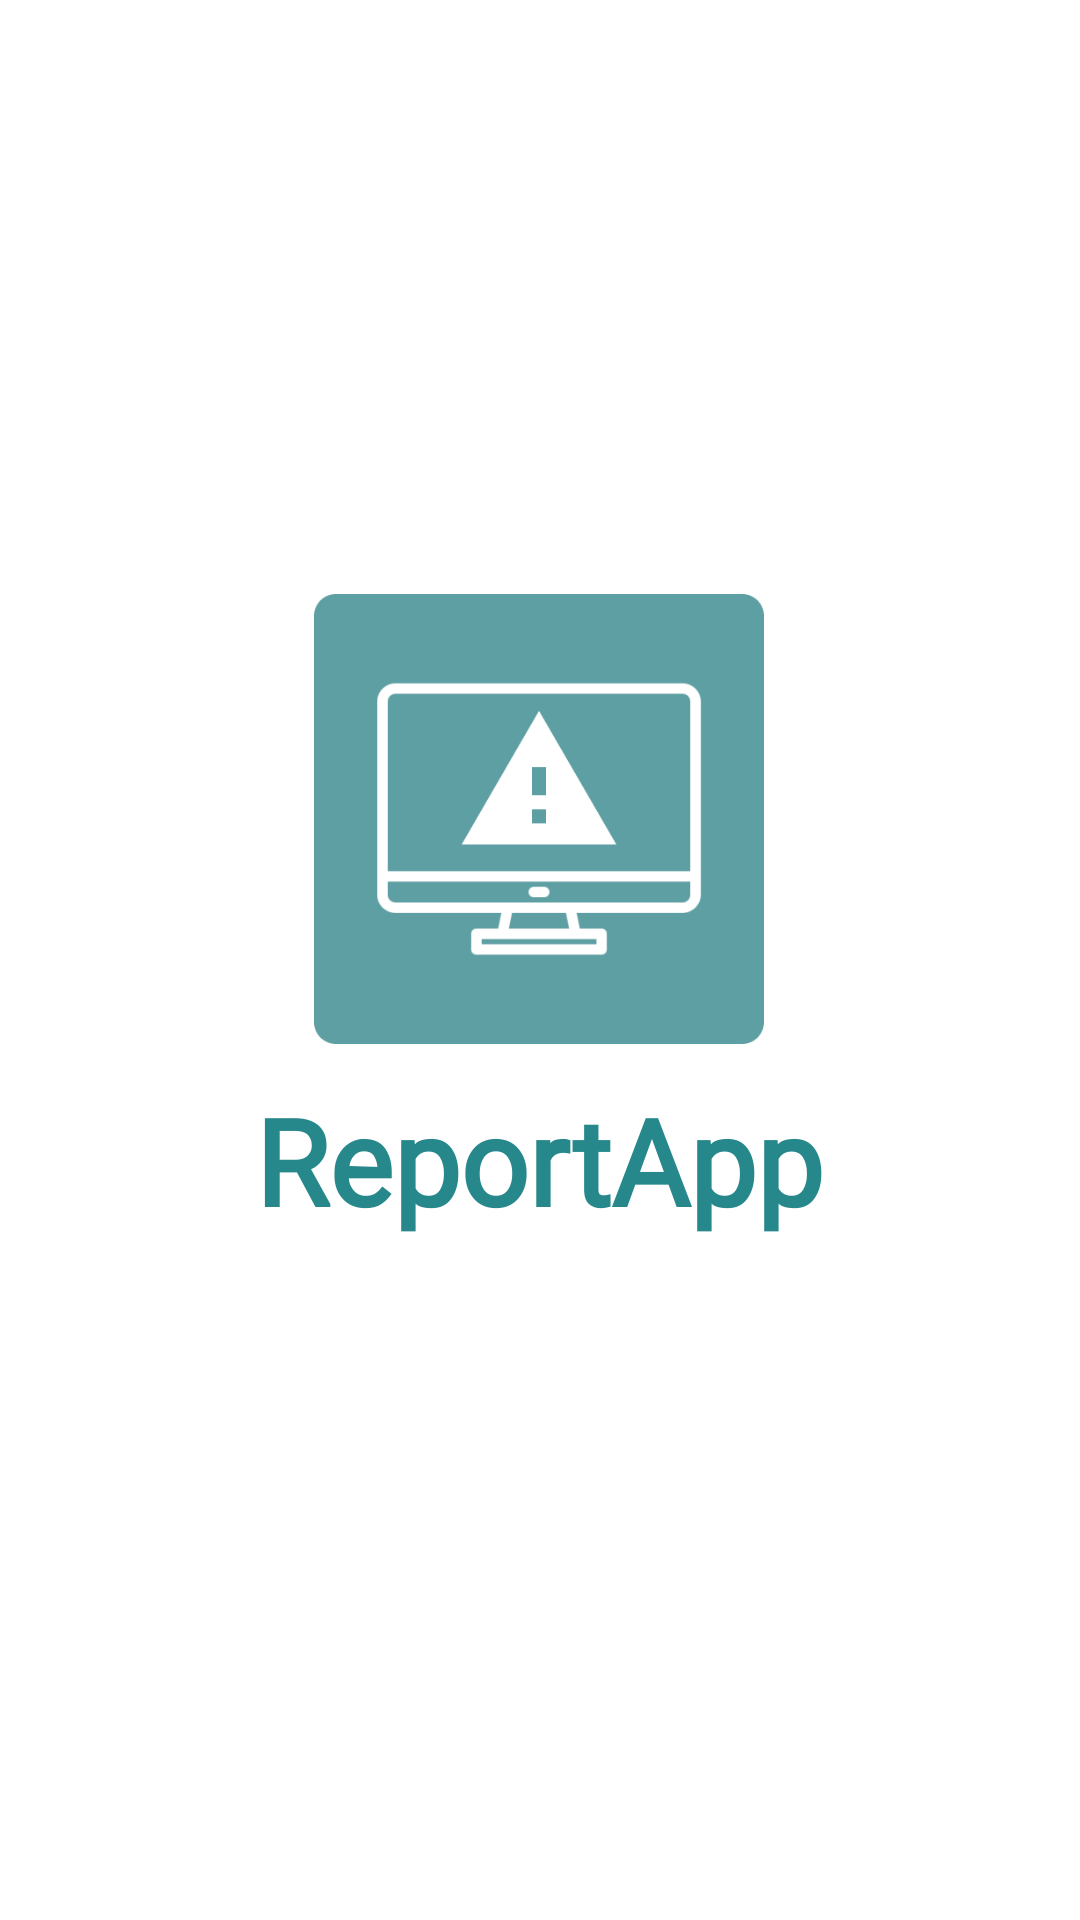

Reconstruct the res/layout file that produces this screen, plus the resources it refers to.
<!-- AndroidManifest.xml: application theme Theme.ReporteMayor -->
<!-- res/layout/activity_splash.xml -->
<?xml version="1.0" encoding="utf-8"?>
<androidx.constraintlayout.widget.ConstraintLayout
    xmlns:android="http://schemas.android.com/apk/res/android"
    xmlns:app="http://schemas.android.com/apk/res-auto"
    xmlns:tools="http://schemas.android.com/tools"
    android:layout_width="match_parent"
    android:layout_height="match_parent"
    tools:context=".Splash_Activity"
    android:background="@color/white"
    android:padding="10dp">
    <ImageView
        android:id="@+id/imageView"
        android:layout_width="150dp"
        android:layout_height="150dp"
        android:layout_gravity="center"
        android:layout_marginTop="188dp"
        android:contentDescription="@string/String_descripcion_logo"
        android:src="@drawable/logo_splash"
        app:layout_constraintEnd_toEndOf="parent"
        app:layout_constraintHorizontal_bias="0.498"
        app:layout_constraintStart_toStartOf="parent"
        app:layout_constraintTop_toTopOf="parent" />
    <TextView
        android:id="@+id/textView"
        android:layout_width="wrap_content"
        android:layout_height="wrap_content"
        android:layout_gravity="center"
        android:text="@string/app_name"
        android:textColor="@color/Color_principal_dark"
        android:fontFamily="@font/poppins_light"
        android:textStyle="bold"
        android:textSize="40sp"
        app:layout_constraintBottom_toBottomOf="parent"
        app:layout_constraintEnd_toEndOf="parent"
        app:layout_constraintHorizontal_bias="0.497"
        app:layout_constraintStart_toStartOf="parent"
        app:layout_constraintTop_toBottomOf="@+id/imageView"
        app:layout_constraintVertical_bias="0.052" />
</androidx.constraintlayout.widget.ConstraintLayout>
<!-- resources referenced by this layout -->
<resources>
  <color name="Color_principal_dark">#27888B</color>
  <color name="white">#FFFFFFFF</color>
  <!-- drawable logo_splash: png bitmap (drawable, 8476 bytes) -->
  <string name="String_descripcion_logo">Logo de reportApp</string>
  <string name="app_name">ReportApp</string>
  <style name="Theme.ReporteMayor" parent="Base.Theme.ReporteMayor" />
  <style name="Base.Theme.ReporteMayor" parent="Theme.AppCompat.Light.NoActionBar">
          
          <item name="colorPrimary">@color/Color_principal</item>
          <item name="colorPrimaryVariant">@color/Color_principal_dark</item>
          
      </style>
  <color name="Color_principal">#5E9FA3</color>
</resources>
